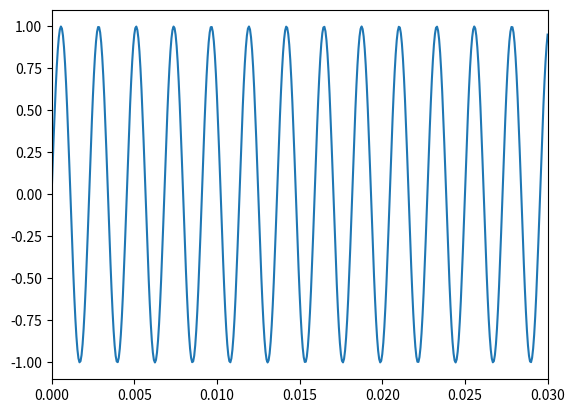

Python code for this plot:
import numpy as np
import matplotlib.pyplot as plt


fs = 16000
sec = 3
fin = 440
t = np.linspace(0.0, sec, int(fs * sec))

x = np.sin(2.0 * np.pi * fin * t)

plt.plot(t, x)
plt.xlim(0, 0.03)
plt.show()
